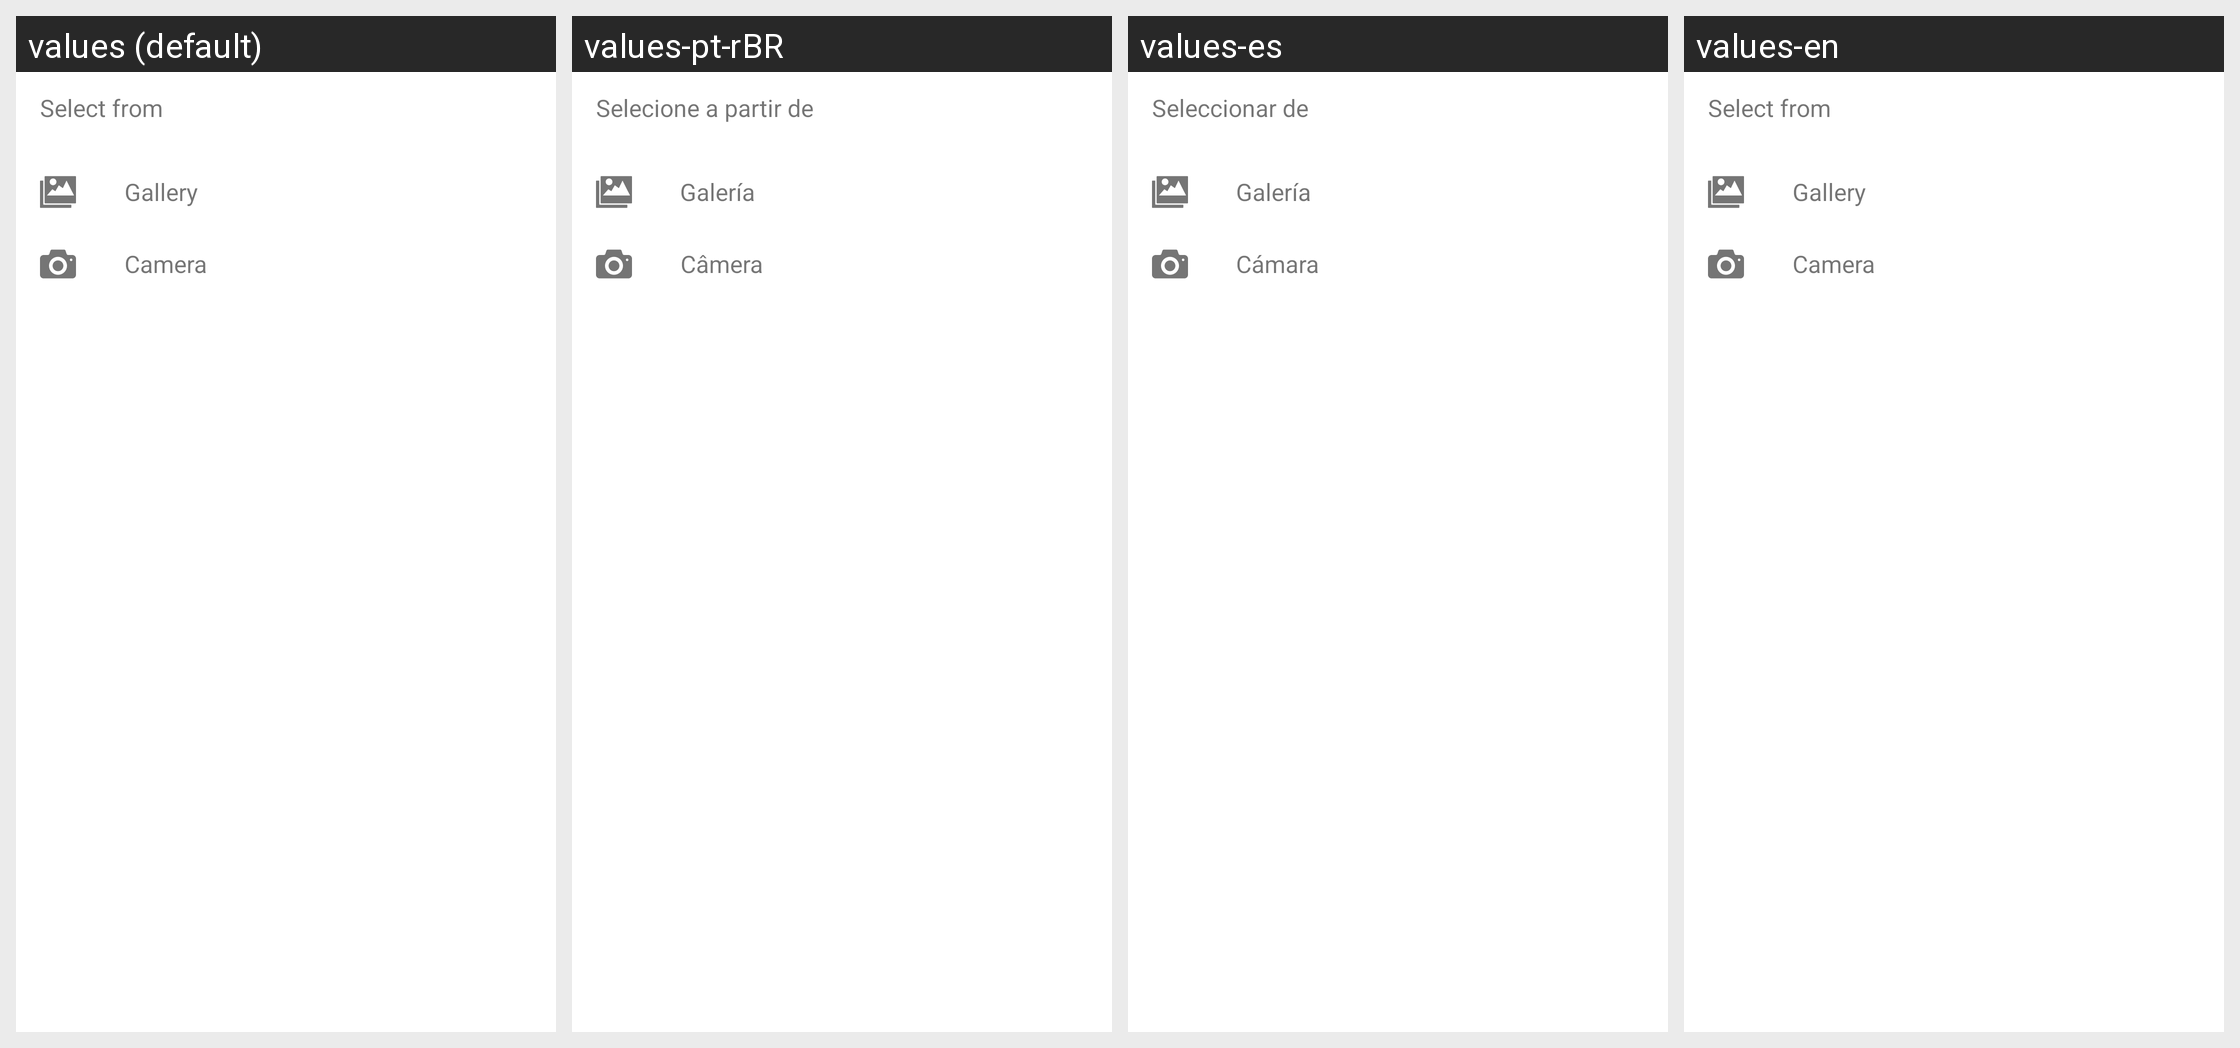

The same Android screen rendered under several of its app's locales, left to right. List the strings drawn on it with the default value and each locale's translation.
Android screen res/layout/bottom_sheet_new_child.xml rendered under 4 locales, left to right: values (default), values-pt-rBR, values-es, values-en. Device: Nexus 5 (rendered at 1080×1920; each locale shown at half size, 540×960, under a caption strip naming it); theme AppTheme.
Strings drawn on this screen, with the default value and each locale's value (text and hints the layout hard-codes, and strings that could not be matched under every locale, appear in the picture but are not listed):

select_from
  values: Select from
  values-pt-rBR: Selecione a partir de
  values-es: Seleccionar de
  values-en: Select from

gallery
  values: Gallery
  values-pt-rBR: Galería
  values-es: Galería
  values-en: Gallery

camera
  values: Camera
  values-pt-rBR: Câmera
  values-es: Cámara
  values-en: Camera
